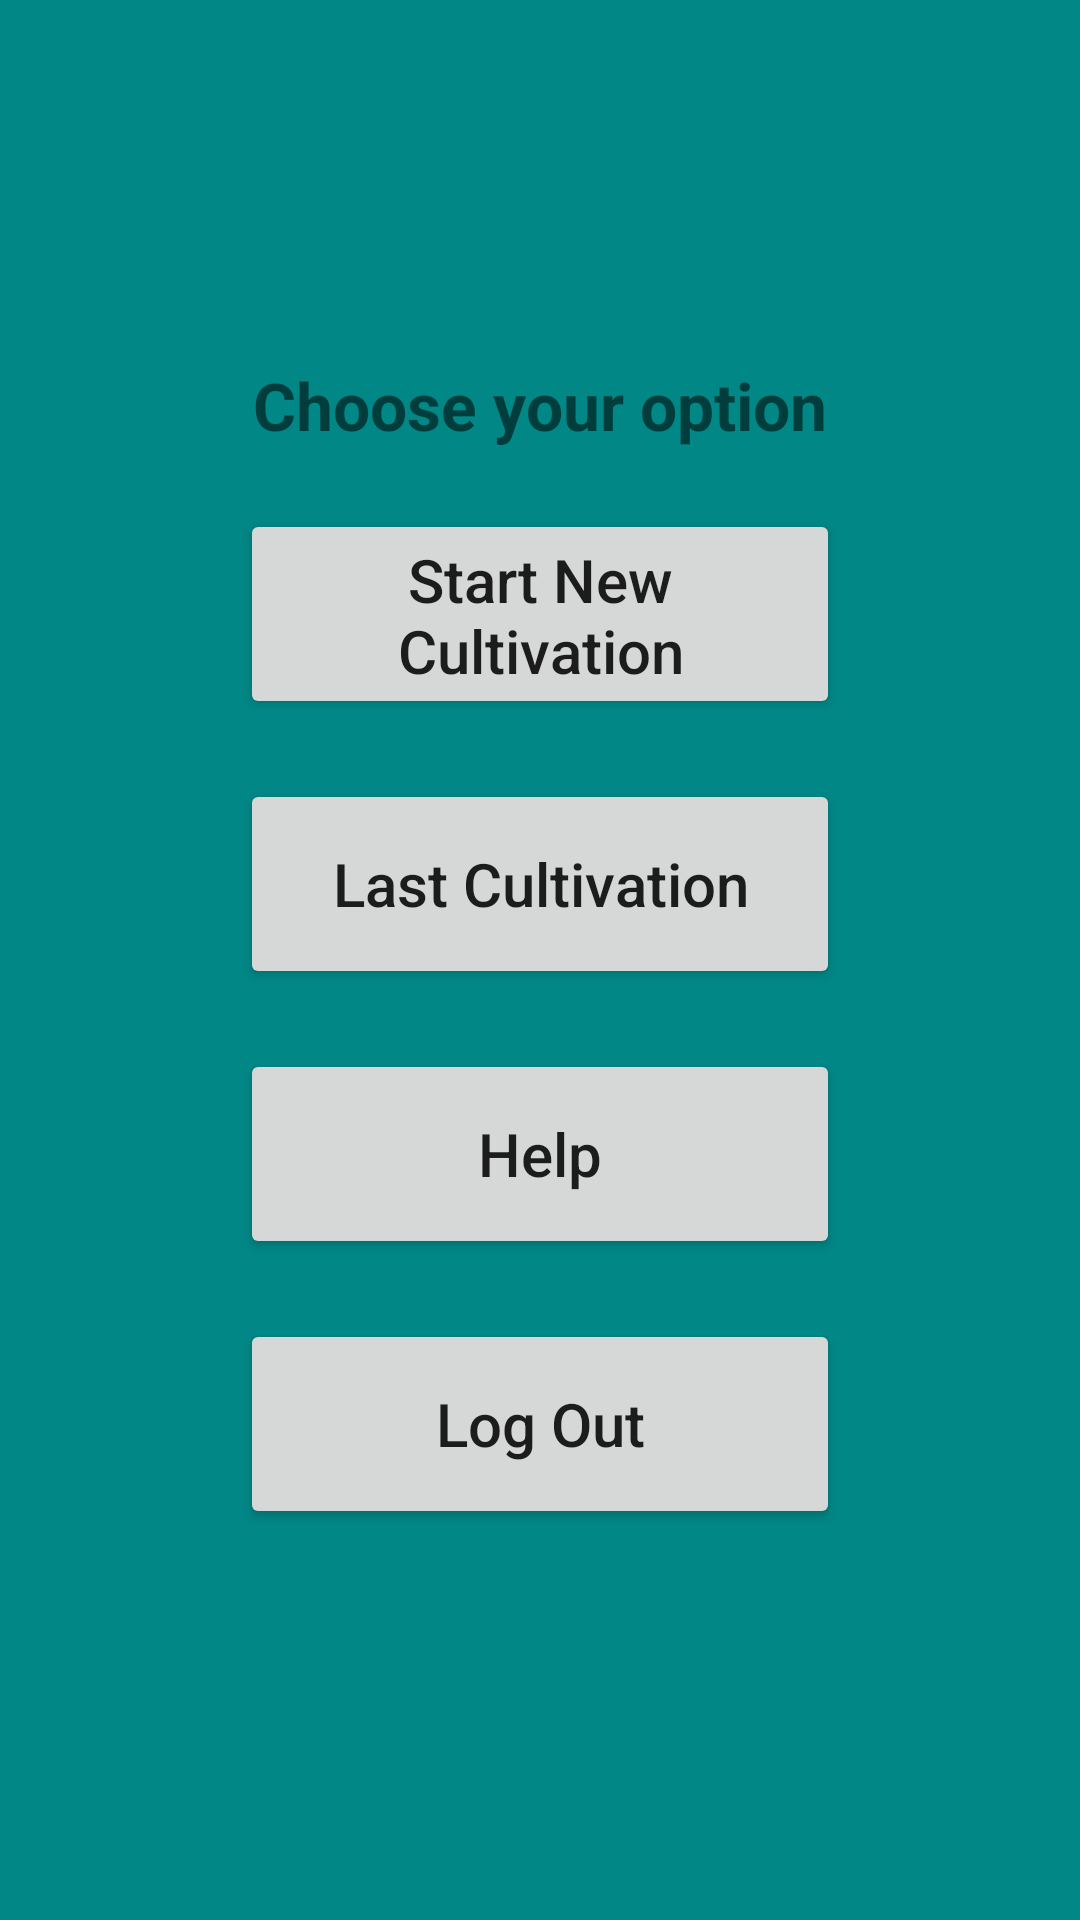

Here is an Android app screen rendered from its layout file. Give the layout XML and the strings, colors and styles it references.
<!-- AndroidManifest.xml: application theme Theme.MySignUpActivity -->
<!-- res/layout/activity_profile.xml -->
<?xml version="1.0" encoding="utf-8"?>
<LinearLayout xmlns:android="http://schemas.android.com/apk/res/android"
    xmlns:app="http://schemas.android.com/apk/res-auto"
    xmlns:tools="http://schemas.android.com/tools"
    android:layout_width="match_parent"
    android:layout_height="match_parent"
    android:layout_gravity="center"
    android:gravity="center"
    android:paddingVertical="20dp"
    android:orientation="vertical"
    android:background="@color/teal_700"
    tools:context=".Profile">

    <TextView
        android:layout_width="wrap_content"
        android:layout_height="wrap_content"
        android:layout_marginBottom="10dp"
        android:text="Choose your option"
        android:textSize="22sp"
        android:textStyle="bold"/>

    <Button
        android:id="@+id/newCultivationButtonId"

        android:layout_width="200dp"
        android:layout_height="70dp"
        android:textAllCaps="false"
        android:text="Start New Cultivation"
        android:layout_margin="10dp"
        android:textSize="20sp" />

    <Button
        android:id="@+id/historyButtonId"

        android:layout_width="200dp"
        android:layout_height="70dp"
        android:textAllCaps="false"
        android:text="Last Cultivation"
        android:layout_margin="10dp"
        android:textSize="20sp" />
    <Button
        android:id="@+id/helpButtonId"

        android:layout_width="200dp"
        android:layout_height="70dp"
        android:textAllCaps="false"
        android:text="Help"
        android:layout_margin="10dp"
        android:textSize="20sp" />

    <Button
        android:id="@+id/logOutButtonId"

        android:layout_width="200dp"
        android:layout_height="70dp"
        android:textAllCaps="false"
        android:text="Log Out"
        android:layout_margin="10dp"
        android:textSize="20sp" />


</LinearLayout>
<!-- resources referenced by this layout -->
<resources>
  <style name="Theme.MySignUpActivity" parent="Theme.MaterialComponents.DayNight.DarkActionBar">
          
          <item name="colorPrimary">@color/purple_500</item>
          <item name="colorPrimaryVariant">@color/purple_700</item>
          <item name="colorOnPrimary">@color/white</item>
          
          <item name="colorSecondary">@color/teal_200</item>
          <item name="colorSecondaryVariant">@color/teal_700</item>
          <item name="colorOnSecondary">@color/black</item>
          
          <item name="android:statusBarColor" tools:targetApi="l">?attr/colorPrimaryVariant</item>
          
      </style>
  <!-- not gathered from this repository: default colours our renderer supplied (Android Studio template values) -->
  <color name="purple_500">#FF6200EE</color>
  <color name="purple_700">#FF3700B3</color>
  <color name="teal_200">#FF03DAC5</color>
  <color name="teal_700">#FF018786</color>
  <color name="black">#FF000000</color>
  <color name="white">#FFFFFFFF</color>
</resources>
